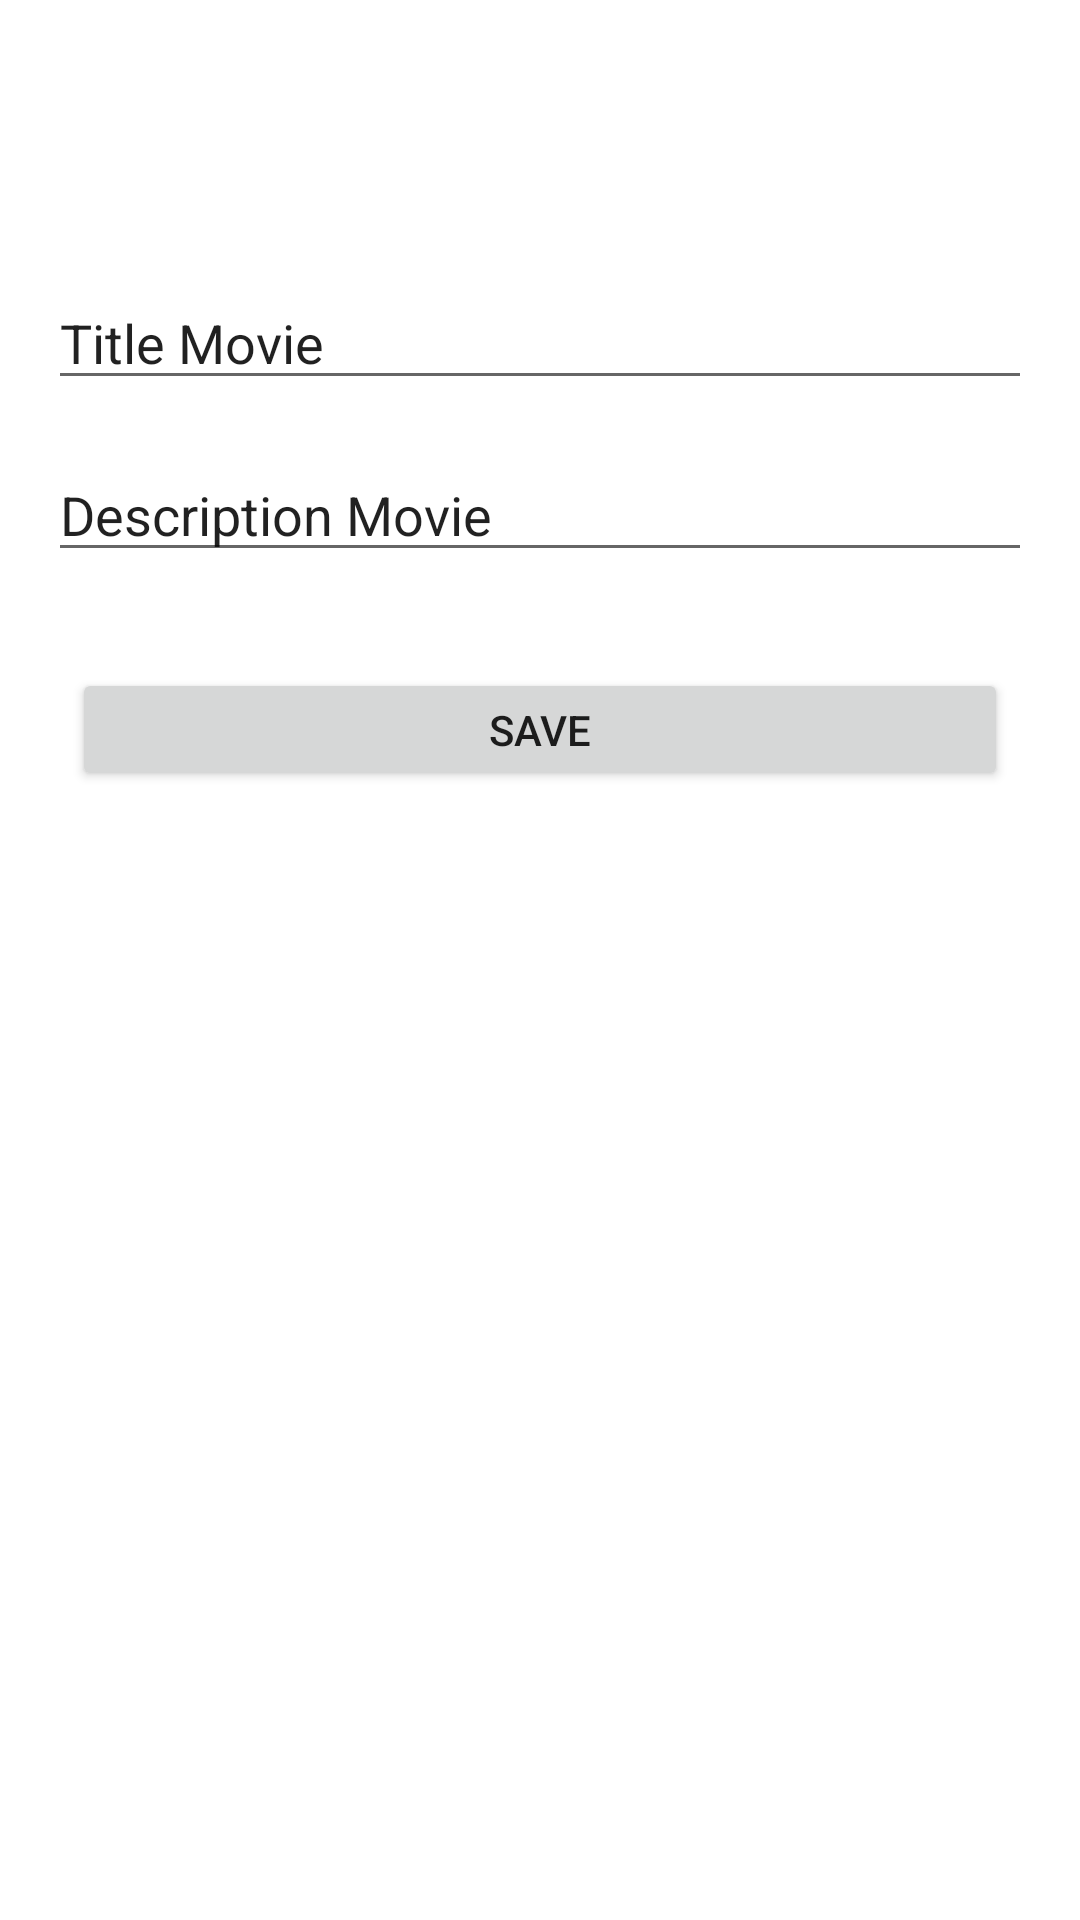

Write the Android layout XML for this screen, with the resource values it uses.
<!-- AndroidManifest.xml: application theme Theme.RoomDatabase06Azhaara -->
<!-- res/layout/activity_add.xml -->
<?xml version="1.0" encoding="utf-8"?>
<androidx.constraintlayout.widget.ConstraintLayout xmlns:android="http://schemas.android.com/apk/res/android"
    xmlns:app="http://schemas.android.com/apk/res-auto"
    xmlns:tools="http://schemas.android.com/tools"
    android:layout_width="match_parent"
    android:layout_height="match_parent"
    tools:context=".AddActivity">

    <EditText
        android:id="@+id/et_title"
        android:layout_width="match_parent"
        android:layout_height="wrap_content"
        android:layout_marginStart="16dp"
        android:layout_marginTop="92dp"
        android:layout_marginEnd="16dp"
        android:ems="10"
        android:inputType="textPersonName"
        android:text="Title Movie"
        app:layout_constraintEnd_toEndOf="parent"
        app:layout_constraintHorizontal_bias="0.0"
        app:layout_constraintStart_toStartOf="parent"
        app:layout_constraintTop_toTopOf="parent"
        tools:ignore="MissingConstraints" />

    <EditText
        android:id="@+id/et_description"
        android:layout_width="match_parent"
        android:layout_height="wrap_content"
        android:layout_marginStart="16dp"
        android:layout_marginTop="16dp"
        android:layout_marginEnd="16dp"
        android:ems="10"
        android:inputType="textPersonName"
        android:text="Description Movie"
        app:layout_constraintEnd_toEndOf="parent"
        app:layout_constraintHorizontal_bias="0.0"
        app:layout_constraintStart_toStartOf="parent"
        app:layout_constraintTop_toBottomOf="@+id/et_title" />

    <Button
        android:id="@+id/btn_save"
        android:layout_width="match_parent"
        android:layout_height="41dp"
        android:layout_marginStart="24dp"
        android:layout_marginTop="32dp"
        android:layout_marginEnd="24dp"
        android:text="SAVE"
        app:layout_constraintEnd_toEndOf="parent"
        app:layout_constraintStart_toStartOf="parent"
        app:layout_constraintTop_toBottomOf="@+id/et_description" />
</androidx.constraintlayout.widget.ConstraintLayout>
<!-- resources referenced by this layout -->
<resources>
  <style name="Theme.RoomDatabase06Azhaara" parent="Theme.MaterialComponents.DayNight.DarkActionBar">
          
          <item name="colorPrimary">@color/purple_500</item>
          <item name="colorPrimaryVariant">@color/purple_700</item>
          <item name="colorOnPrimary">@color/white</item>
          
          <item name="colorSecondary">@color/teal_200</item>
          <item name="colorSecondaryVariant">@color/teal_700</item>
          <item name="colorOnSecondary">@color/black</item>
          
          <item name="android:statusBarColor" tools:targetApi="l">?attr/colorPrimaryVariant</item>
          
      </style>
  <!-- not gathered from this repository: default colours our renderer supplied (Android Studio template values) -->
  <color name="purple_500">#FF6200EE</color>
  <color name="purple_700">#FF3700B3</color>
  <color name="teal_200">#FF03DAC5</color>
  <color name="teal_700">#FF018786</color>
  <color name="black">#FF000000</color>
  <color name="white">#FFFFFFFF</color>
</resources>
